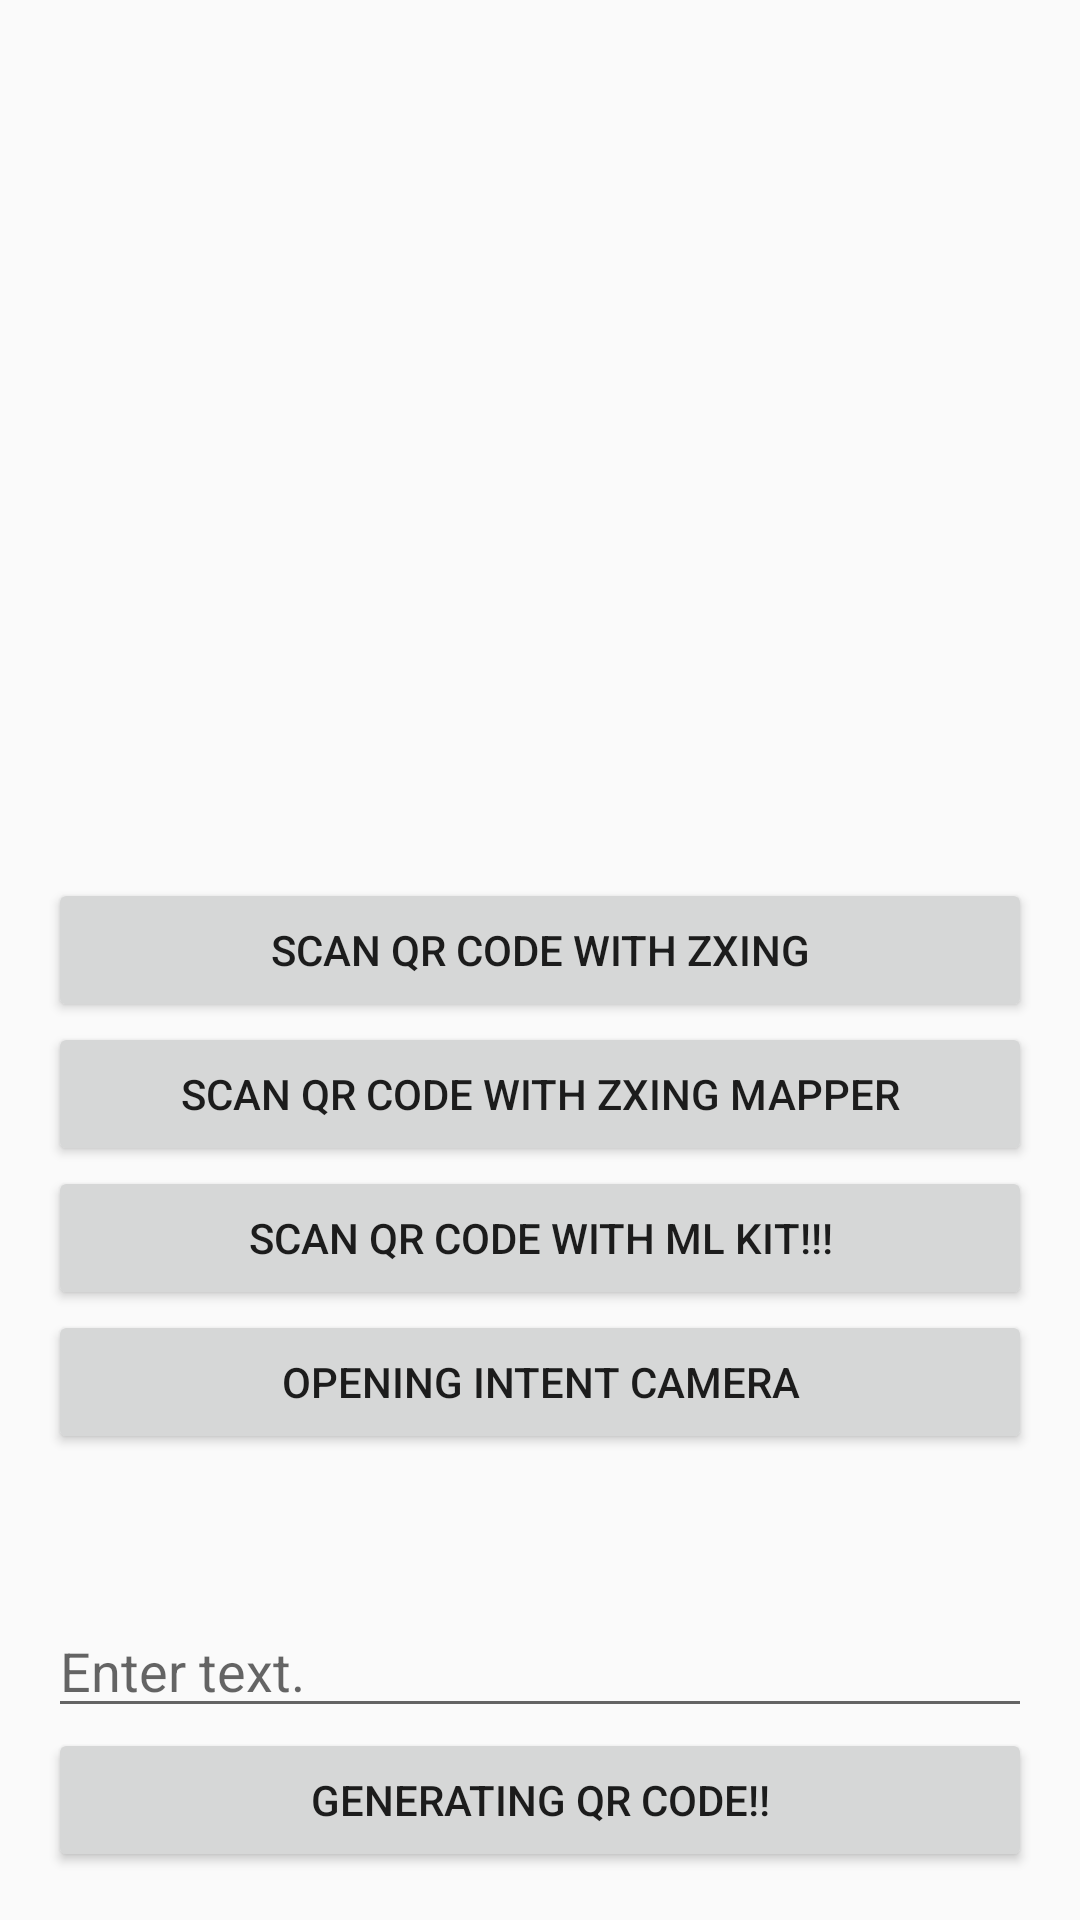

Write the Android layout XML for this screen, with the resource values it uses.
<!-- AndroidManifest.xml: application theme AppTheme -->
<!-- res/layout/activity_main.xml -->
<?xml version="1.0" encoding="utf-8"?>
<android.support.constraint.ConstraintLayout xmlns:android="http://schemas.android.com/apk/res/android"
    xmlns:app="http://schemas.android.com/apk/res-auto"
    xmlns:tools="http://schemas.android.com/tools"
    android:layout_width="match_parent"
    android:layout_height="match_parent"
    tools:context=".MainActivity">

    <LinearLayout
        android:id="@+id/layout_btn_main"
        android:layout_width="0dp"
        android:layout_height="wrap_content"
        android:layout_margin="16dp"
        android:orientation="vertical"
        app:layout_constraintLeft_toLeftOf="parent"

        app:layout_constraintBottom_toBottomOf="parent"
        app:layout_constraintRight_toRightOf="parent">

        <Button
            android:id="@+id/btn_for_scan_with_zxing"
            android:layout_width="match_parent"
            android:layout_height="wrap_content"
            android:text="Scan QR Code with ZXING"/>

        <Button
            android:id="@+id/btn_for_scan_mapper"
            android:layout_width="match_parent"
            android:layout_height="wrap_content"
            android:text="Scan QR Code with ZXing Mapper"/>

        <Button
            android:id="@+id/btn_for_scan"
            android:layout_width="match_parent"
            android:layout_height="wrap_content"
            android:text="Scan QR Code with ML Kit!!!"/>

        <Button
            android:id="@+id/btn_for_cam"
            android:layout_width="match_parent"
            android:layout_height="wrap_content"
            android:text="Opening Intent Camera"/>

        <EditText
            android:id="@+id/et_qrcode_text"
            android:layout_width="match_parent"
            android:layout_height="wrap_content"
            android:layout_marginTop="50dp"
            android:hint="Enter text."
            android:lines="1"/>

        <Button
            android:id="@+id/btn_for_scan_with_vision"
            android:layout_width="match_parent"
            android:layout_height="wrap_content"
            android:text="Generating QR CODE!!" />

    </LinearLayout>

    <ImageView
        android:id="@+id/img_generated_qr"
        android:layout_width="100dp"
        android:layout_height="100dp"
        android:padding="16dp"
        android:scaleType="fitXY"
        app:layout_constraintTop_toTopOf="parent"
        app:layout_constraintLeft_toLeftOf="parent"
        app:layout_constraintBottom_toTopOf="@id/layout_btn_main"
        app:layout_constraintRight_toRightOf="parent"/>

</android.support.constraint.ConstraintLayout>
<!-- resources referenced by this layout -->
<resources>
  <style name="AppTheme" parent="Theme.AppCompat.Light.DarkActionBar">
          
          <item name="colorPrimary">@color/colorPrimary</item>
          <item name="colorPrimaryDark">@color/colorPrimaryDark</item>
          <item name="colorAccent">@color/colorAccent</item>
      </style>
  <!-- not gathered from this repository: default colours our renderer supplied (Android Studio template values) -->
  <color name="colorPrimary">#FF6200EE</color>
  <color name="colorPrimaryDark">#FF3700B3</color>
  <color name="colorAccent">#FF03DAC5</color>
</resources>
